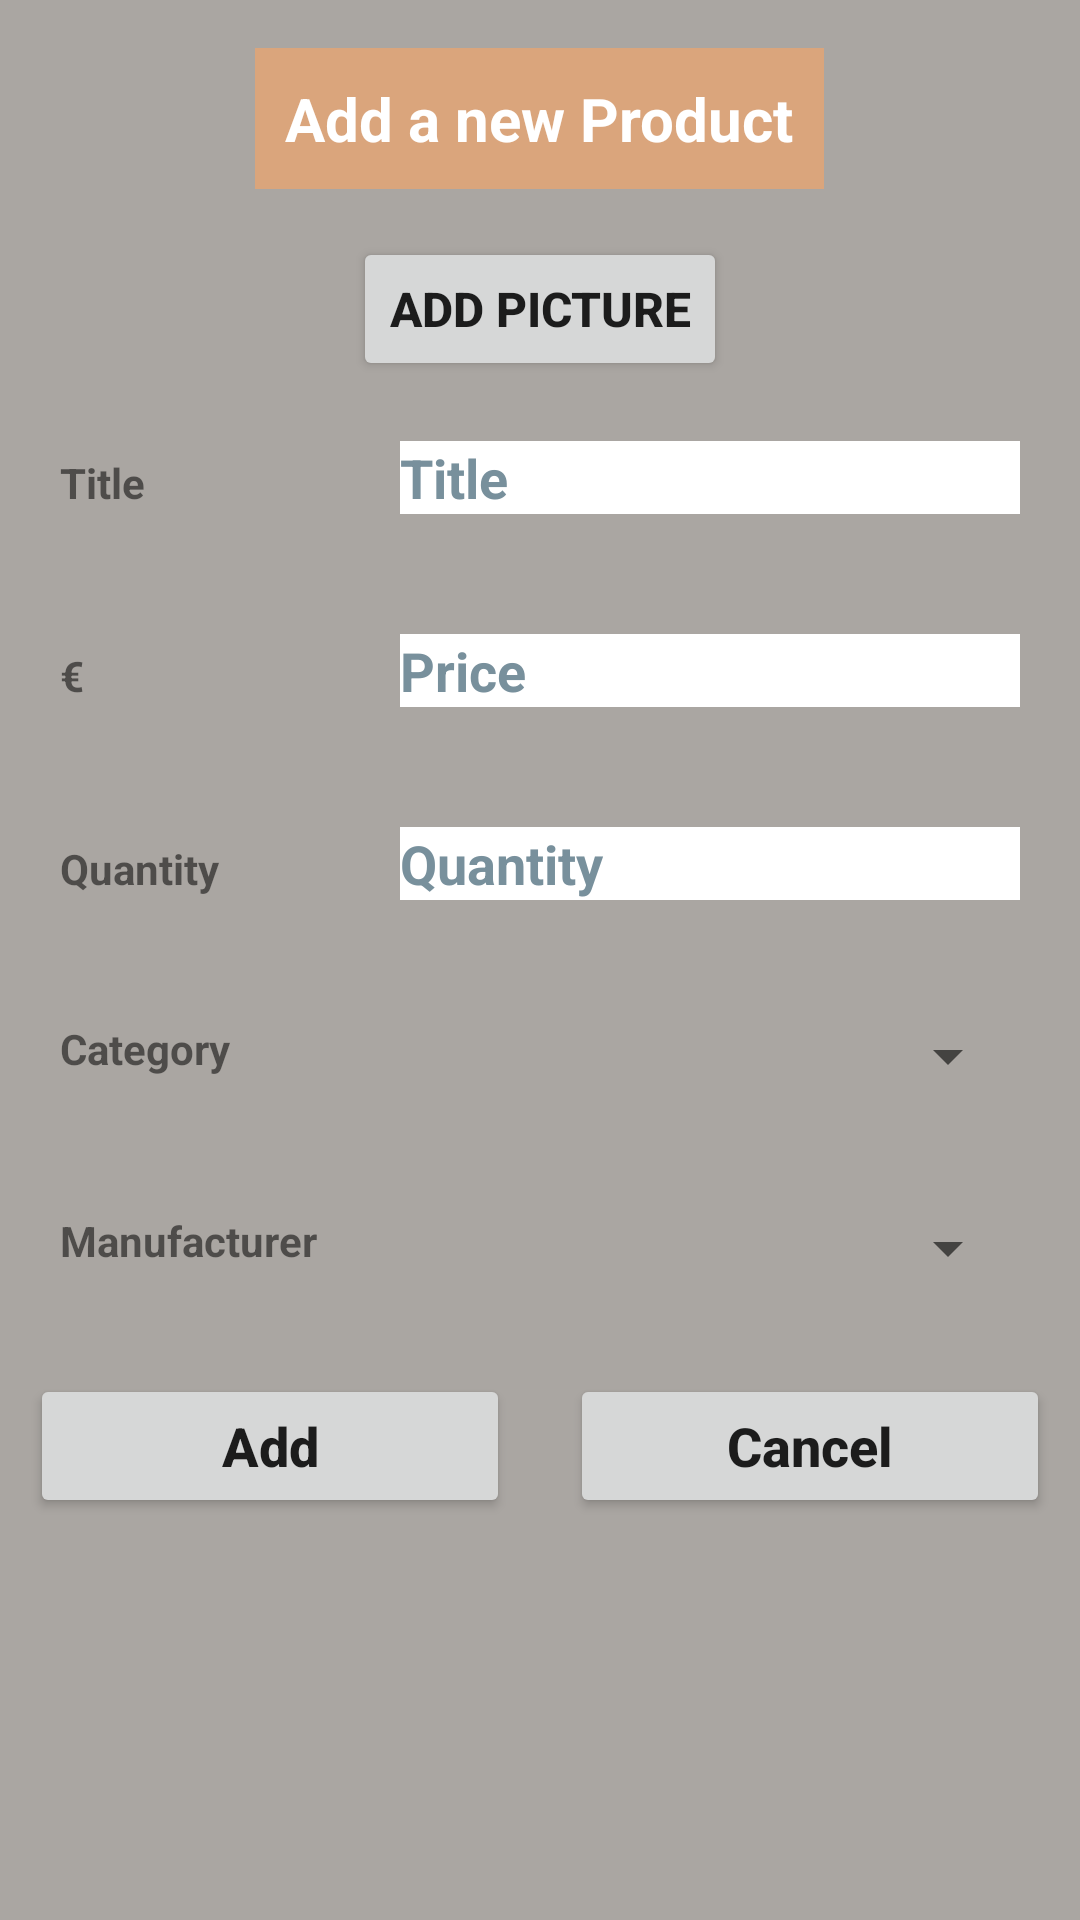

The Android layout XML behind this screen, and the referenced resources:
<!-- AndroidManifest.xml: application theme Theme.CA4SoftwareDesign -->
<!-- res/layout/add_product.xml -->
<?xml version="1.0" encoding="utf-8"?>
<LinearLayout
    xmlns:android="http://schemas.android.com/apk/res/android"
    xmlns:app="http://schemas.android.com/apk/res-auto"
    xmlns:tools="http://schemas.android.com/tools"
    android:layout_width="match_parent"
    android:layout_height="match_parent"
    android:background="@color/grey"
    android:orientation="vertical">


    <TextView
        android:layout_width="wrap_content"
        android:layout_height="wrap_content"
        android:layout_margin="16dp"
        android:background="@color/beige"
        android:layout_gravity="center"
        android:padding="10dp"
        android:textColor="@color/white"
        android:text="Add a new Product"
        android:textSize="20sp"
        android:textStyle="bold" />




        <Button
            android:id="@+id/change_image_btn"
            android:layout_width="wrap_content"
            android:layout_height="wrap_content"
            android:text="@string/add_picture"
            android:textSize="16sp"
            android:textStyle="bold"
            android:layout_gravity="center"
            app:layout_constraintBottom_toBottomOf="parent"
            app:layout_constraintEnd_toEndOf="parent"
            app:layout_constraintStart_toStartOf="parent" />



    <LinearLayout
        android:layout_width="match_parent"
        android:layout_height="wrap_content"
        android:layout_margin="10dp"
        android:orientation="horizontal">

        <RelativeLayout
            android:layout_width="0dp"
            android:layout_height="wrap_content"
            android:layout_weight="2">
            <TextView
                android:layout_width="match_parent"
                android:layout_height="wrap_content"
                android:text="Title"
                android:textStyle="bold"
                android:layout_margin="10dp"/>

        </RelativeLayout>

        <RelativeLayout
            android:layout_width="0dp"
            android:layout_height="wrap_content"
            android:layout_weight="4">

            <EditText
                android:id="@+id/editTextTitle"
                android:layout_width="match_parent"
                android:layout_height="wrap_content"
                android:layout_marginStart="10dp"
                android:layout_marginTop="10dp"
                android:layout_marginEnd="10dp"
                android:layout_marginBottom="10dp"
                android:background="@color/white"
                android:hint="@string/title"
                android:textColorHint="#78909C"
                android:textStyle="bold" />

        </RelativeLayout>

    </LinearLayout>
    <LinearLayout
        android:layout_width="match_parent"
        android:layout_height="wrap_content"
        android:layout_margin="10dp"
        android:orientation="horizontal">
        <RelativeLayout
            android:layout_width="0dp"
            android:layout_height="wrap_content"
            android:layout_weight="2">

            <TextView
                android:layout_width="match_parent"
                android:layout_height="wrap_content"
                android:layout_marginStart="10dp"
                android:layout_marginTop="10dp"
                android:layout_marginEnd="10dp"
                android:layout_marginBottom="10dp"
                android:text="@string/euro"
                android:textStyle="bold" />

        </RelativeLayout>

        <RelativeLayout
            android:layout_width="0dp"
            android:layout_height="wrap_content"
            android:layout_weight="4">

            <EditText
                android:id="@+id/editTextPrice"
                android:layout_width="match_parent"
                android:layout_height="wrap_content"
                android:layout_marginStart="10dp"
                android:layout_marginTop="10dp"
                android:layout_marginEnd="10dp"
                android:layout_marginBottom="10dp"
                android:background="@color/white"
                android:hint="@string/price"
                android:inputType="numberDecimal"
                android:textColorHint="#78909C"
                android:textStyle="bold" />

        </RelativeLayout>

    </LinearLayout>
    <LinearLayout
        android:layout_width="match_parent"
        android:layout_height="wrap_content"
        android:layout_margin="10dp"
        android:orientation="horizontal">
        <RelativeLayout
            android:layout_width="0dp"
            android:layout_height="wrap_content"
            android:layout_weight="2">

            <TextView
                android:layout_width="match_parent"
                android:layout_height="wrap_content"
                android:layout_marginStart="10dp"
                android:layout_marginTop="10dp"
                android:layout_marginEnd="10dp"
                android:layout_marginBottom="10dp"
                android:text="Quantity"
                android:textStyle="bold" />

        </RelativeLayout>

        <RelativeLayout
            android:layout_width="0dp"
            android:layout_height="wrap_content"
            android:layout_weight="4">

            <EditText
                android:id="@+id/editTextQuantity"
                android:layout_width="match_parent"
                android:layout_height="wrap_content"
                android:layout_marginStart="10dp"
                android:layout_marginTop="10dp"
                android:layout_marginEnd="10dp"
                android:layout_marginBottom="10dp"
                android:background="@color/white"
                android:hint="Quantity"
                android:inputType="number"
                android:textColorHint="#78909C"
                android:textStyle="bold" />

        </RelativeLayout>

    </LinearLayout>

    <LinearLayout
        android:layout_width="match_parent"
        android:layout_height="wrap_content"
        android:layout_margin="10dp"
        android:orientation="horizontal">

        <RelativeLayout
            android:layout_width="0dp"
            android:layout_height="wrap_content"
            android:layout_weight="3">
            <TextView
                android:layout_width="match_parent"
                android:layout_height="wrap_content"
                android:text="@string/category"
                android:textStyle="bold"
                android:layout_margin="10dp"/>

        </RelativeLayout>

        <RelativeLayout
            android:layout_width="0dp"
            android:layout_height="wrap_content"
            android:layout_weight="4">
            <Spinner
                android:id="@+id/categorySpinner"
                android:layout_width="match_parent"
                android:layout_height="wrap_content"
                android:hint="@string/category"

                android:textStyle="bold"
                android:layout_margin="10dp"/>

        </RelativeLayout>
    </LinearLayout>

    <LinearLayout
        android:layout_width="match_parent"
        android:layout_height="wrap_content"
        android:layout_margin="10dp"
        android:orientation="horizontal">
        <RelativeLayout
            android:layout_width="0dp"
            android:layout_height="wrap_content"
            android:layout_weight="3">
            <TextView
                android:layout_width="match_parent"
                android:layout_height="wrap_content"
                android:text="@string/manufacturer"
                android:textStyle="bold"
                android:layout_margin="10dp"/>

        </RelativeLayout>

        <RelativeLayout
            android:layout_width="0dp"
            android:layout_height="wrap_content"
            android:layout_weight="4">
            <Spinner
                android:id="@+id/manufacturerSpinner"
                android:layout_width="match_parent"
                android:layout_height="wrap_content"
                android:hint="@string/manufacturer"
                android:textStyle="bold"
                android:layout_margin="10dp"/>

        </RelativeLayout>
    </LinearLayout>







    <LinearLayout
        android:layout_width="match_parent"
        android:layout_height="wrap_content"
        android:orientation="horizontal">
        <RelativeLayout
            android:layout_width="0dp"
            android:layout_height="wrap_content"
            android:layout_weight="2">
            <Button
                android:id="@+id/save_button"
                android:text="@string/add"
                android:textAllCaps="false"
                android:layout_margin="10dp"
                android:textStyle="bold"
                android:textSize="18sp"
                android:layout_width="match_parent"
                android:layout_height="wrap_content"/>
        </RelativeLayout>
        <RelativeLayout
            android:layout_width="0dp"
            android:layout_height="wrap_content"
            android:layout_weight="2">
            <Button
                android:id="@+id/cancel_button"
                android:text="@string/cancel"
                android:textAllCaps="false"
                android:layout_margin="10dp"
                android:textStyle="bold"
                android:textSize="18sp"
                android:layout_width="match_parent"
                android:layout_height="wrap_content"/>
        </RelativeLayout>
    </LinearLayout>

</LinearLayout>
<!-- resources referenced by this layout -->
<resources>
  <color name="beige">#DAA57C</color>
  <color name="grey">#AAA6A2</color>
  <color name="white">#FFFFFFFF</color>
  <string name="add">Add</string>
  <string name="add_picture">Add picture</string>
  <string name="cancel">Cancel</string>
  <string name="category">Category</string>
  <string name="euro">€</string>
  <string name="manufacturer">Manufacturer</string>
  <string name="price">Price</string>
  <string name="title">Title</string>
  <style name="Theme.CA4SoftwareDesign" parent="Theme.MaterialComponents.DayNight.NoActionBar">
          
          <item name="colorPrimary">@color/beige</item>
          <item name="colorPrimaryVariant">@color/beige</item>
          <item name="colorOnPrimary">@color/white</item>
          
          <item name="colorSecondary">@color/teal_200</item>
          <item name="colorSecondaryVariant">@color/teal_700</item>
          <item name="colorOnSecondary">@color/black</item>
          
          <item name="android:statusBarColor">?attr/colorPrimaryVariant</item>
          
      </style>
  <color name="teal_200">#FF03DAC5</color>
  <color name="teal_700">#FF018786</color>
  <color name="black">#FF000000</color>
</resources>
